The GitHub repository ritikaaramani/rescue-connect contains a labelled image folder "data" with 4 categories: bridge flyover, industrial, landmark, residential. Examples follow, each with its label.

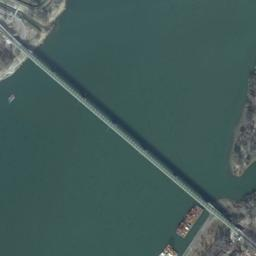
Label: bridge flyover

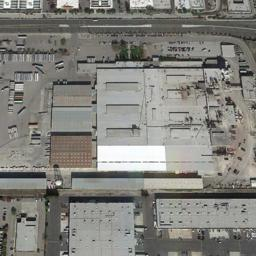
Label: industrial

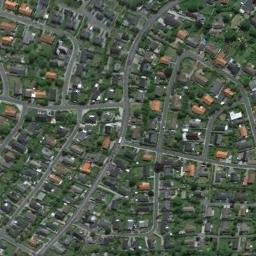
Label: residential

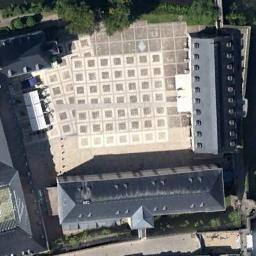
Label: landmark

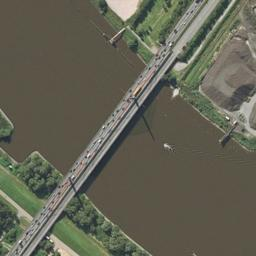
Label: bridge flyover

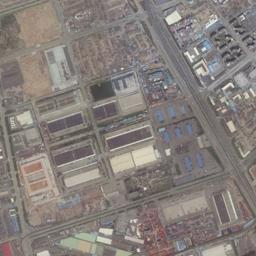
Label: industrial
